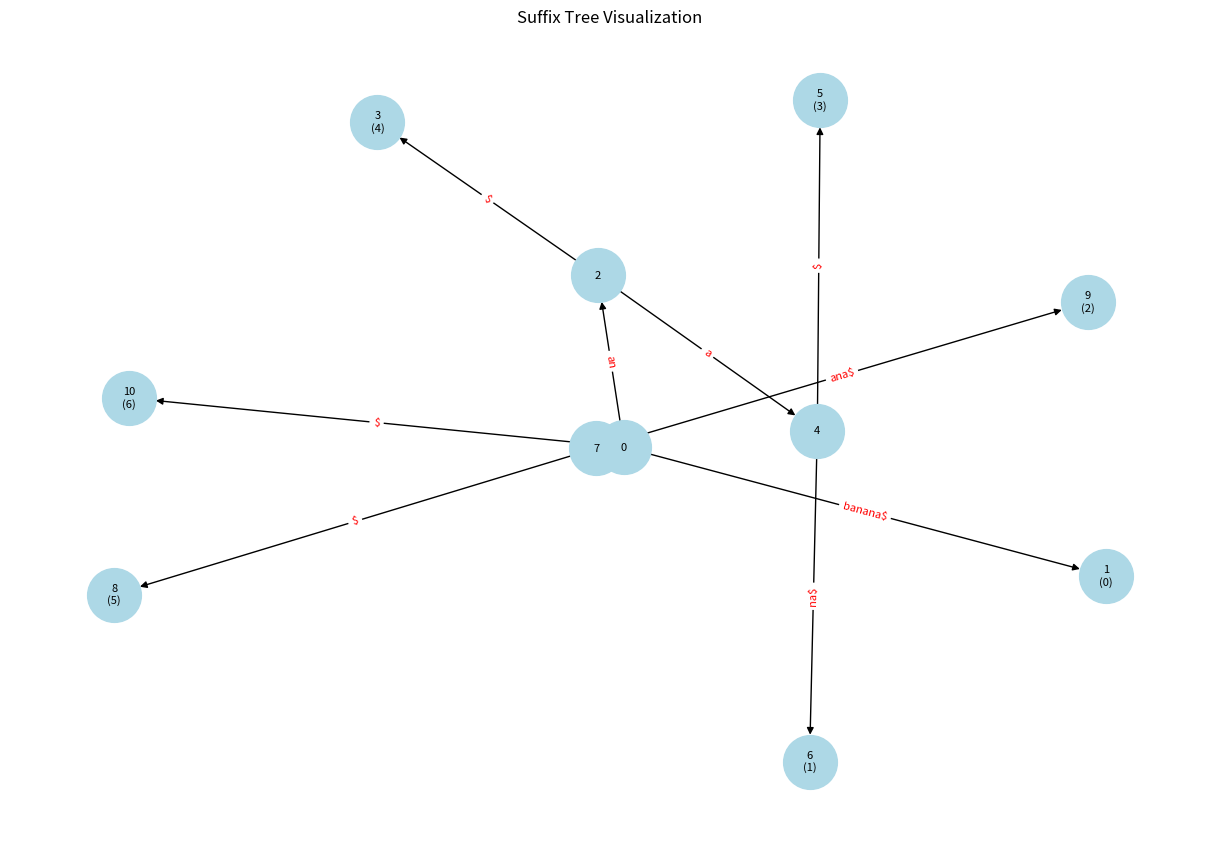

Python code for this plot:
import matplotlib.pyplot as plt
import networkx as nx

class SuffixTreeNode:
    def __init__(self, start, end):
        # Mapping from character to child node.
        self.children = {}
        # For internal nodes, suffix_link points to another internal node.
        self.suffix_link = None
        # Edge label is represented as start and end indices (end can be a pointer for leaves).
        self.start = start  
        self.end = end      # For leaves, end is a mutable one-element list.
        # For further processing or debugging (e.g. storing suffix index).
        self.index = -1     

    def edge_length(self, current_pos):
        # Compute edge length. For leaves, end is a mutable pointer.
        if isinstance(self.end, list):
            return self.end[0] - self.start + 1
        return self.end - self.start + 1


class SuffixTree:
    def __init__(self, text):
        # Assume input text does not have a terminal symbol.
        # We build an implicit tree and later extend it explicitly.
        self.text = text  
        self.size = len(text)
        self.root = SuffixTreeNode(-1, -1)
        self.root.suffix_link = self.root  # Suffix link of root points to itself.
        
        # Active point components.
        self.active_node = self.root
        self.active_edge = -1  # Index in self.text (valid when active_length > 0).
        self.active_length = 0
        
        # Count of pending suffixes to be added in the current phase.
        self.remaining_suffix_count = 0
        
        # Global pointer for all leaves; leaves share this pointer.
        self.leaf_end = [-1]  # one-element list
        
        # Keeps track of the last created internal node in current extension.
        self.last_new_node = None

        # Build the implicit suffix tree (without the terminal symbol).
        self._build_suffix_tree()

    def _build_suffix_tree(self):
        # Process each phase by extending the tree with one additional character.
        for pos in range(self.size):
            self._extend_suffix_tree(pos)

    def _extend_suffix_tree(self, pos):
        # ********** Phase pos **********
        # Extend the tree with self.text[pos]
        self.leaf_end[0] = pos  # Rapid leaf extension update.
        self.remaining_suffix_count += 1
        self.last_new_node = None

        while self.remaining_suffix_count > 0:
            if self.active_length == 0:
                self.active_edge = pos

            current_char = self.text[self.active_edge]
            if current_char not in self.active_node.children:
                # Rule 2: Create a new leaf node.
                self.active_node.children[current_char] = SuffixTreeNode(pos, self.leaf_end)
                # Rule 3: If an internal node was created in the previous extension, set its suffix link.
                if self.last_new_node is not None:
                    self.last_new_node.suffix_link = self.active_node
                    self.last_new_node = None
            else:
                next_node = self.active_node.children[current_char]
                edge_length = next_node.edge_length(pos)
                if self.active_length >= edge_length:
                    # Skip/count trick: skip the entire edge.
                    self.active_edge += edge_length
                    self.active_length -= edge_length
                    self.active_node = next_node
                    continue

                # If the next character on the edge matches, do a premature stop.
                if self.text[next_node.start + self.active_length] == self.text[pos]:
                    if self.last_new_node is not None and self.active_node != self.root:
                        self.last_new_node.suffix_link = self.active_node
                        self.last_new_node = None
                    self.active_length += 1
                    break

                # Rule 2 (split edge): Split the edge and insert a new internal node.
                split_end = next_node.start + self.active_length - 1
                split_node = SuffixTreeNode(next_node.start, split_end)
                self.active_node.children[current_char] = split_node
                split_node.children[self.text[pos]] = SuffixTreeNode(pos, self.leaf_end)
                next_node.start += self.active_length
                split_node.children[self.text[next_node.start]] = next_node

                if self.last_new_node is not None:
                    self.last_new_node.suffix_link = split_node
                self.last_new_node = split_node

            self.remaining_suffix_count -= 1

            if self.active_node == self.root and self.active_length > 0:
                self.active_length -= 1
                self.active_edge = pos - self.remaining_suffix_count + 1
            elif self.active_node != self.root:
                self.active_node = self.active_node.suffix_link if self.active_node.suffix_link is not None else self.root

    def make_explicit(self):
        """
        Step 8: Extend the implicit suffix tree to an explicit suffix tree by adding
        a unique terminal symbol '$' and performing one final extension.
        """
        pos = self.size
        self.text += '$'
        self.size += 1
        self.leaf_end[0] = pos
        self.remaining_suffix_count += 1
        self.last_new_node = None
        self._extend_suffix_tree(pos)

    def set_suffix_index_by_dfs(self, node, label_length):
        """
        (Optional) DFS traversal to set the suffix index for each leaf.
        """
        if not node:
            return
        if len(node.children) == 0:
            node.index = self.size - label_length
            return
        for child in node.children.values():
            self.set_suffix_index_by_dfs(child, label_length + child.edge_length(self.leaf_end[0]))

    def _print_tree(self, node, indent=0):
        """
        (Optional) Utility method to print the suffix tree edges.
        """
        for child in node.children.values():
            end_index = child.end[0] if isinstance(child.end, list) else child.end
            edge_label = self.text[child.start: end_index + 1]
            print(' ' * indent + edge_label)
            self._print_tree(child, indent + 4)

    def visualize(self):
        """
        Visualization of the suffix tree using NetworkX and Matplotlib.
        Each node is assigned a unique ID. Edge labels show the substring (via start and end indices).
        """
        G = nx.DiGraph()
        node_labels = {}
        edge_labels = {}

        # DFS traversal to assign each node a unique id.
        next_id = 0
        def dfs(node):
            nonlocal next_id
            current_id = next_id
            next_id += 1
            # Label node with its id and, if a leaf, its suffix index.
            node_labels[current_id] = f"{current_id}" if node.index == -1 else f"{current_id}\n({node.index})"
            for child in node.children.values():
                child_id = dfs(child)
                if isinstance(child.end, list):
                    end_index = child.end[0]
                else:
                    end_index = child.end
                substring = self.text[child.start: end_index+1]
                G.add_edge(current_id, child_id)
                edge_labels[(current_id, child_id)] = substring
            return current_id

        dfs(self.root)

        # Try using Graphviz layout (requires pygraphviz/pydot); fallback to spring layout if not available.
        try:
            pos = nx.nx_agraph.graphviz_layout(G, prog='dot')
        except Exception as e:
            pos = nx.spring_layout(G)
        
        plt.figure(figsize=(12, 8))
        nx.draw(G, pos, with_labels=True, labels=node_labels, node_size=1500,
                node_color='lightblue', font_size=8, arrows=True)
        nx.draw_networkx_edge_labels(G, pos, edge_labels=edge_labels, font_color='red', font_size=8)
        plt.title("Suffix Tree Visualization")
        plt.show()


# =========================
# Example Usage:
# =========================
if __name__ == '__main__':
    s = "banana"
    print("Building implicit suffix tree for:", s)
    st = SuffixTree(s)
    print("\nImplicit Suffix Tree (edge labels):")
    st._print_tree(st.root)

    # Extend the tree to be explicit.
    st.make_explicit()
    print("\nExplicit Suffix Tree (after adding '$'):")
    st._print_tree(st.root)

    # (Optional) Set suffix indices via DFS.
    st.set_suffix_index_by_dfs(st.root, 0)

    # Visualize the suffix tree.
    st.visualize()
